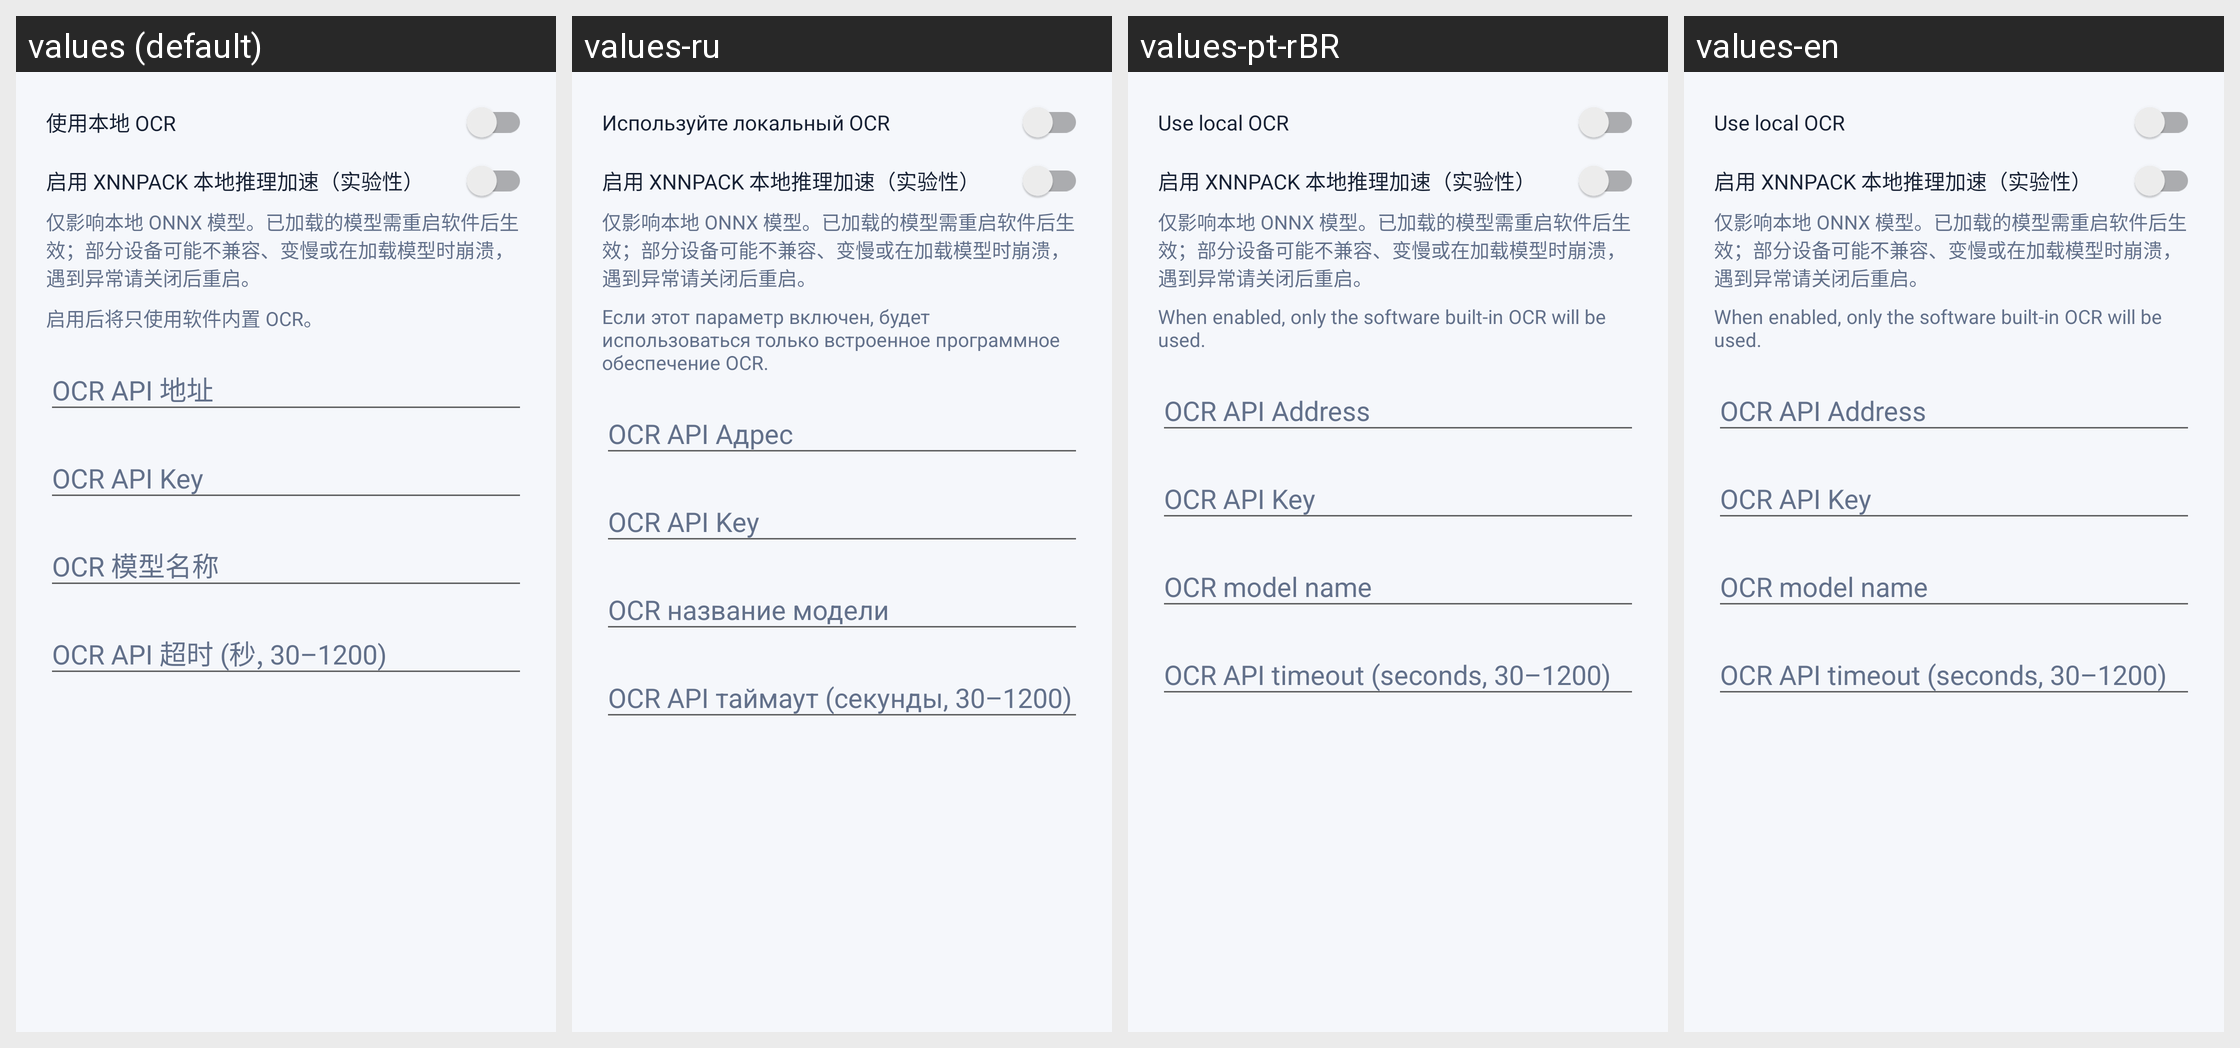

Strings drawn on this Android screen and how each of the app's shown locales translates them:
Android screen res/layout/dialog_ocr_settings.xml rendered under 4 locales, left to right: values (default), values-ru, values-pt-rBR, values-en. Device: Nexus 5 (rendered at 1080×1920; each locale shown at half size, 540×960, under a caption strip naming it); theme Theme.MangaTranslator.
Strings drawn on this screen, with the default value and each locale's value (text and hints the layout hard-codes, and strings that could not be matched under every locale, appear in the picture but are not listed):

ocr_use_local
  values: 使用本地 OCR
  values-ru: Используйте локальный OCR
  values-pt-rBR: Use local OCR
  values-en: Use local OCR

ocr_use_xnnpack
  values: 启用 XNNPACK 本地推理加速（实验性）
  values-ru: 启用 XNNPACK 本地推理加速（实验性）  [not translated; the default value is used]
  values-pt-rBR: 启用 XNNPACK 本地推理加速（实验性）  [not translated; the default value is used]
  values-en: 启用 XNNPACK 本地推理加速（实验性）  [not translated; the default value is used]

ocr_use_xnnpack_note
  values: 仅影响本地 ONNX 模型。已加载的模型需重启软件后生效；部分设备可能不兼容、变慢或在加载模型时崩溃，遇到异常请关闭后重启。
  values-ru: 仅影响本地 ONNX 模型。已加载的模型需重启软件后生效；部分设备可能不兼容、变慢或在加载模型时崩溃，遇到异常请关闭后重启。  [not translated; the default value is used]
  values-pt-rBR: 仅影响本地 ONNX 模型。已加载的模型需重启软件后生效；部分设备可能不兼容、变慢或在加载模型时崩溃，遇到异常请关闭后重启。  [not translated; the default value is used]
  values-en: 仅影响本地 ONNX 模型。已加载的模型需重启软件后生效；部分设备可能不兼容、变慢或在加载模型时崩溃，遇到异常请关闭后重启。  [not translated; the default value is used]

ocr_settings_note_local
  values: 启用后将只使用软件内置 OCR。
  values-ru: Если этот параметр включен, будет использоваться только встроенное программное обеспечение OCR.
  values-pt-rBR: When enabled, only the software built-in OCR will be used.
  values-en: When enabled, only the software built-in OCR will be used.

ocr_api_url_hint
  values: OCR API 地址
  values-ru: OCR API Адрес
  values-pt-rBR: OCR API Address
  values-en: OCR API Address

ocr_api_key_hint
  values: OCR API Key
  values-ru: OCR API Key
  values-pt-rBR: OCR API Key
  values-en: OCR API Key

ocr_model_name_hint
  values: OCR 模型名称
  values-ru: OCR название модели
  values-pt-rBR: OCR model name
  values-en: OCR model name

ocr_api_timeout_hint
  values: OCR API 超时 (秒, 30–1200)
  values-ru: OCR API таймаут (секунды, 30–1200)
  values-pt-rBR: OCR API timeout (seconds, 30–1200)
  values-en: OCR API timeout (seconds, 30–1200)
